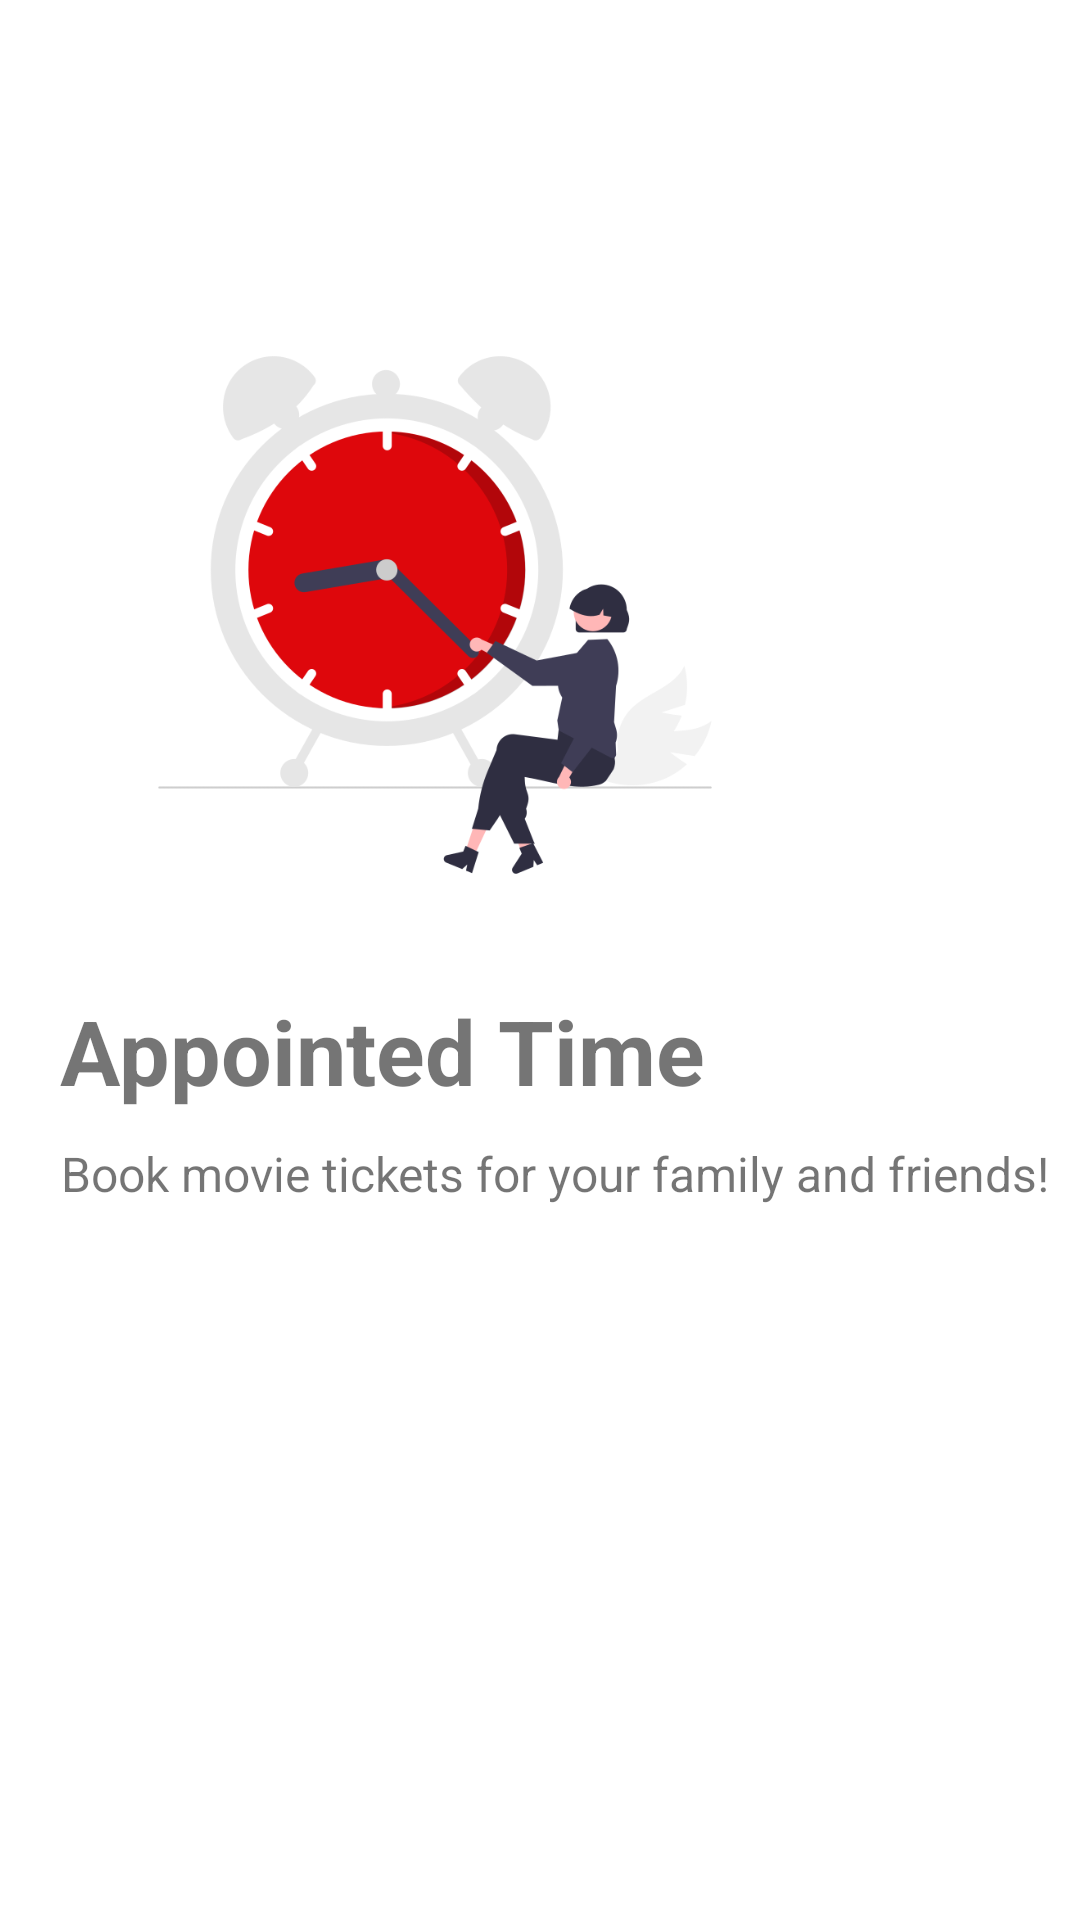

Write the Android layout XML for this screen, with the resource values it uses.
<!-- AndroidManifest.xml: application theme Theme.Fab_LetsRide_bar -->
<!-- res/layout/welcome_slide2.xml -->
<?xml version="1.0" encoding="utf-8"?>
<RelativeLayout xmlns:android="http://schemas.android.com/apk/res/android"
    android:layout_width="match_parent"
    android:layout_height="match_parent"
    android:background="@color/colorWhite">

    <LinearLayout
        android:layout_width="wrap_content"
        android:layout_height="wrap_content"
        android:paddingTop="80dp"
        android:paddingLeft="20dp"
        android:orientation="vertical">

        <ImageView
            android:layout_width="@dimen/img_welcome_size"
            android:layout_height="@dimen/img_welcome_size"
            android:src="@drawable/ic_welcome_time" />

        <TextView
            android:layout_width="wrap_content"
            android:layout_height="wrap_content"
            android:text="@string/slide_2_title"
            android:textSize="@dimen/slide_title"
            android:textStyle="bold" />

        <TextView
            android:layout_width="wrap_content"
            android:layout_height="wrap_content"
            android:layout_marginTop="10dp"
            android:text="@string/slide_2_desc"
            android:textAlignment="center"
            android:textSize="@dimen/slide_desc" />

    </LinearLayout>


</RelativeLayout>
<!-- resources referenced by this layout -->
<resources>
  <color name="colorWhite">#FFFFFFFF</color>
  <dimen name="img_welcome_size">250dp</dimen>
  <dimen name="slide_desc">16dp</dimen>
  <dimen name="slide_title">30dp</dimen>
  <!-- drawable ic_welcome_time: png bitmap (drawable, 40689 bytes) -->
  <string name="slide_2_desc">Book movie tickets for your family and friends!</string>
  <string name="slide_2_title">Appointed Time</string>
  <style name="Theme.Fab_LetsRide_bar" parent="Theme.MaterialComponents.DayNight.NoActionBar">
          <item name="colorPrimary">@color/colorPrimaryMarron</item>
          <item name="colorPrimaryVariant">@color/colorPrimaryLightGrey</item>
          <item name="colorOnPrimary">@color/colorPrimaryDarkGrey</item>
      </style>
  <color name="colorPrimaryMarron">#CC0001</color>
  <color name="colorPrimaryLightGrey">#BFBFBF</color>
  <color name="colorPrimaryDarkGrey">#4D4D4D</color>
</resources>
